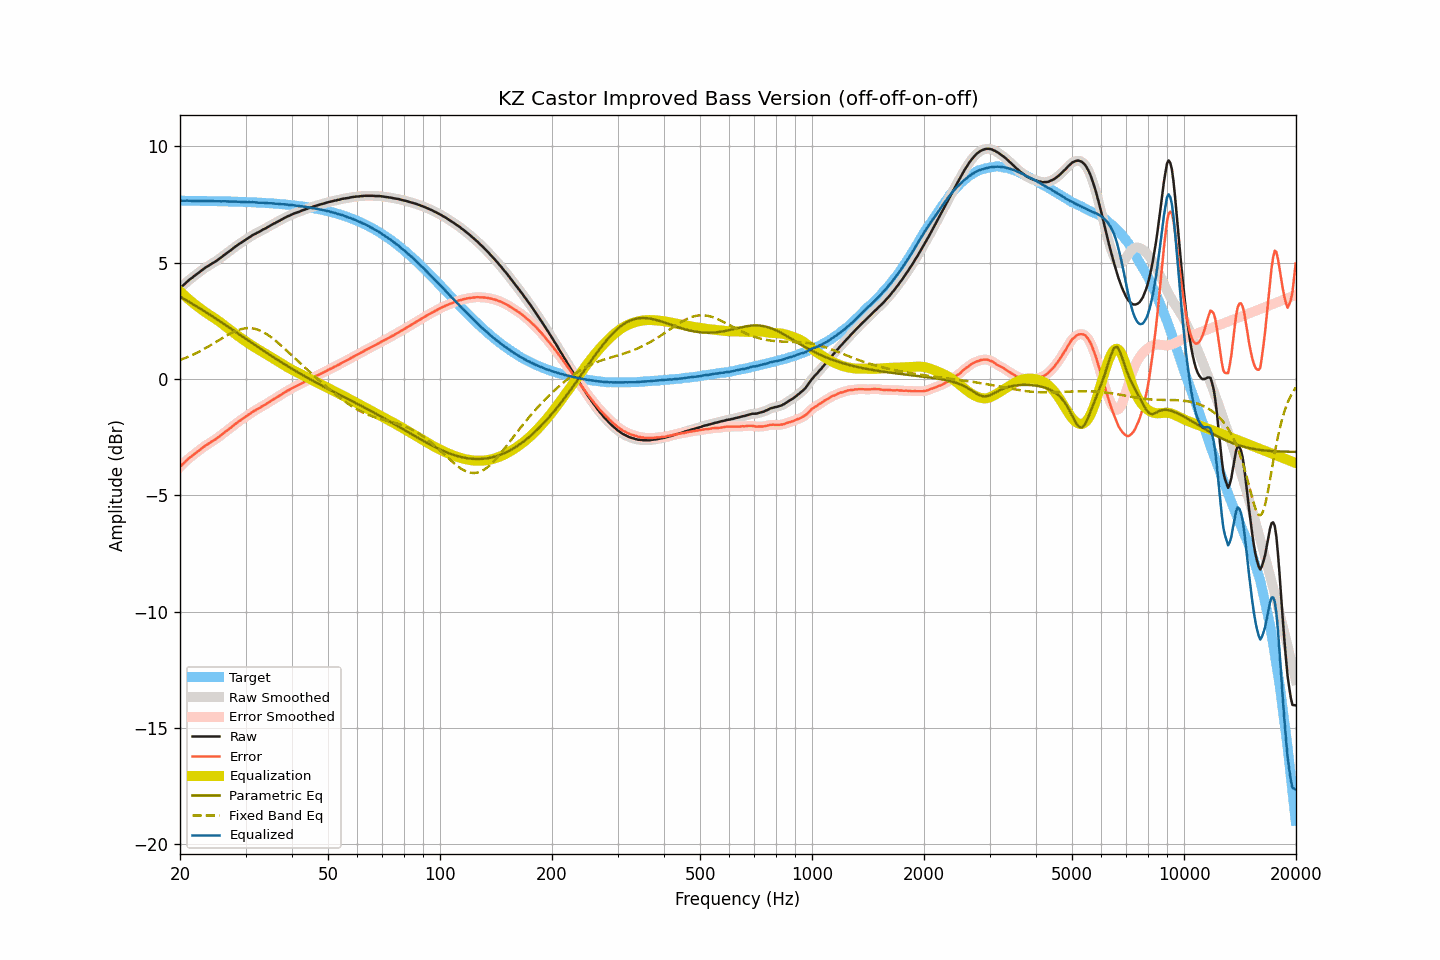

Data behind this chart, as committed beside it:
frequency, raw, smoothed, error, error_smoothed, equalization, parametric_eq, fixed_band_eq, equalized_raw, equalized_smoothed, target
20.00, 3.89, 3.89, -3.78, -3.78, 3.77, 3.54, 0.82, 7.66, 7.66, 7.67
20.20, 3.96, 3.96, -3.71, -3.71, 3.71, 3.50, 0.84, 7.66, 7.66, 7.67
20.40, 4.03, 4.03, -3.64, -3.64, 3.64, 3.46, 0.87, 7.67, 7.66, 7.66
20.61, 4.09, 4.09, -3.58, -3.57, 3.58, 3.42, 0.90, 7.66, 7.67, 7.66
20.81, 4.16, 4.16, -3.50, -3.51, 3.51, 3.38, 0.92, 7.67, 7.67, 7.66
21.02, 4.22, 4.22, -3.44, -3.44, 3.45, 3.34, 0.95, 7.67, 7.67, 7.66
21.23, 4.28, 4.27, -3.38, -3.39, 3.39, 3.30, 0.98, 7.67, 7.67, 7.66
21.44, 4.33, 4.33, -3.33, -3.33, 3.33, 3.26, 1.01, 7.66, 7.66, 7.66
21.66, 4.38, 4.38, -3.28, -3.28, 3.28, 3.22, 1.04, 7.65, 7.66, 7.66
21.87, 4.44, 4.43, -3.22, -3.22, 3.22, 3.18, 1.08, 7.66, 7.66, 7.66
22.09, 4.49, 4.49, -3.17, -3.17, 3.17, 3.14, 1.11, 7.66, 7.66, 7.66
22.31, 4.54, 4.54, -3.12, -3.12, 3.12, 3.09, 1.15, 7.65, 7.66, 7.66
22.54, 4.59, 4.59, -3.07, -3.07, 3.06, 3.05, 1.18, 7.65, 7.65, 7.66
22.76, 4.65, 4.64, -3.01, -3.01, 3.01, 3.01, 1.22, 7.66, 7.65, 7.66
22.99, 4.70, 4.70, -2.96, -2.96, 2.96, 2.96, 1.25, 7.66, 7.66, 7.65
23.22, 4.75, 4.75, -2.91, -2.90, 2.91, 2.92, 1.29, 7.66, 7.66, 7.65
23.45, 4.80, 4.79, -2.85, -2.86, 2.86, 2.88, 1.33, 7.66, 7.66, 7.65
23.69, 4.84, 4.84, -2.81, -2.81, 2.81, 2.83, 1.37, 7.65, 7.65, 7.65
23.92, 4.88, 4.88, -2.77, -2.77, 2.77, 2.79, 1.41, 7.65, 7.65, 7.65
24.16, 4.93, 4.92, -2.72, -2.72, 2.73, 2.74, 1.45, 7.65, 7.65, 7.65
24.40, 4.97, 4.97, -2.68, -2.68, 2.68, 2.70, 1.49, 7.65, 7.65, 7.65
24.65, 5.01, 5.01, -2.64, -2.64, 2.64, 2.65, 1.53, 7.64, 7.65, 7.65
24.89, 5.05, 5.05, -2.60, -2.59, 2.59, 2.61, 1.58, 7.64, 7.64, 7.65
25.14, 5.10, 5.10, -2.55, -2.55, 2.54, 2.56, 1.62, 7.64, 7.64, 7.64
25.39, 5.15, 5.15, -2.49, -2.50, 2.49, 2.52, 1.66, 7.64, 7.64, 7.64
25.65, 5.20, 5.20, -2.44, -2.44, 2.44, 2.47, 1.70, 7.64, 7.64, 7.64
25.91, 5.25, 5.25, -2.39, -2.39, 2.39, 2.43, 1.74, 7.64, 7.64, 7.64
26.16, 5.31, 5.30, -2.33, -2.33, 2.34, 2.38, 1.79, 7.65, 7.64, 7.64
26.43, 5.36, 5.36, -2.28, -2.28, 2.28, 2.33, 1.83, 7.64, 7.64, 7.64
26.69, 5.41, 5.41, -2.23, -2.23, 2.23, 2.29, 1.87, 7.64, 7.64, 7.64
26.96, 5.46, 5.46, -2.18, -2.18, 2.17, 2.24, 1.91, 7.63, 7.63, 7.63
27.23, 5.51, 5.51, -2.12, -2.12, 2.12, 2.19, 1.94, 7.63, 7.63, 7.63
27.50, 5.56, 5.56, -2.07, -2.07, 2.07, 2.15, 1.98, 7.62, 7.63, 7.63
27.77, 5.62, 5.61, -2.01, -2.01, 2.01, 2.10, 2.01, 7.63, 7.63, 7.63
28.05, 5.67, 5.67, -1.96, -1.96, 1.96, 2.05, 2.04, 7.63, 7.63, 7.63
28.33, 5.72, 5.72, -1.91, -1.90, 1.91, 2.01, 2.07, 7.63, 7.63, 7.62
28.62, 5.77, 5.77, -1.85, -1.85, 1.86, 1.96, 2.10, 7.62, 7.62, 7.62
28.90, 5.82, 5.82, -1.80, -1.80, 1.81, 1.91, 2.12, 7.62, 7.62, 7.62
29.19, 5.86, 5.86, -1.76, -1.76, 1.76, 1.87, 2.14, 7.61, 7.62, 7.62
29.48, 5.91, 5.91, -1.71, -1.71, 1.71, 1.82, 2.16, 7.62, 7.61, 7.61
29.78, 5.95, 5.95, -1.66, -1.66, 1.66, 1.77, 2.17, 7.61, 7.61, 7.61
30.08, 6.00, 6.00, -1.61, -1.61, 1.61, 1.72, 2.18, 7.61, 7.61, 7.61
30.38, 6.04, 6.04, -1.57, -1.57, 1.56, 1.68, 2.19, 7.60, 7.60, 7.61
30.68, 6.09, 6.09, -1.52, -1.52, 1.52, 1.63, 2.19, 7.61, 7.60, 7.60
30.99, 6.13, 6.13, -1.47, -1.47, 1.47, 1.58, 2.19, 7.60, 7.60, 7.60
31.30, 6.18, 6.17, -1.42, -1.42, 1.43, 1.54, 2.18, 7.61, 7.60, 7.60
31.61, 6.22, 6.21, -1.38, -1.38, 1.38, 1.49, 2.17, 7.60, 7.60, 7.59
31.93, 6.25, 6.25, -1.34, -1.34, 1.34, 1.44, 2.15, 7.59, 7.59, 7.59
32.24, 6.29, 6.28, -1.30, -1.30, 1.30, 1.40, 2.13, 7.59, 7.59, 7.59
32.57, 6.32, 6.32, -1.27, -1.26, 1.26, 1.35, 2.10, 7.58, 7.58, 7.58
32.89, 6.36, 6.36, -1.22, -1.22, 1.22, 1.30, 2.08, 7.58, 7.58, 7.58
33.22, 6.40, 6.40, -1.18, -1.18, 1.18, 1.26, 2.04, 7.58, 7.58, 7.58
33.55, 6.44, 6.43, -1.14, -1.14, 1.14, 1.21, 2.01, 7.58, 7.57, 7.57
33.89, 6.47, 6.47, -1.10, -1.10, 1.10, 1.17, 1.97, 7.56, 7.57, 7.57
34.23, 6.51, 6.51, -1.06, -1.06, 1.05, 1.12, 1.93, 7.56, 7.56, 7.56
34.57, 6.55, 6.55, -1.01, -1.01, 1.01, 1.08, 1.88, 7.56, 7.56, 7.56
34.92, 6.59, 6.59, -0.97, -0.97, 0.97, 1.03, 1.83, 7.56, 7.56, 7.56
35.27, 6.63, 6.63, -0.92, -0.92, 0.93, 0.99, 1.78, 7.55, 7.55, 7.55
35.62, 6.67, 6.66, -0.88, -0.88, 0.88, 0.94, 1.73, 7.55, 7.55, 7.55
35.97, 6.70, 6.70, -0.84, -0.84, 0.84, 0.90, 1.67, 7.54, 7.54, 7.54
... 635 more rows
